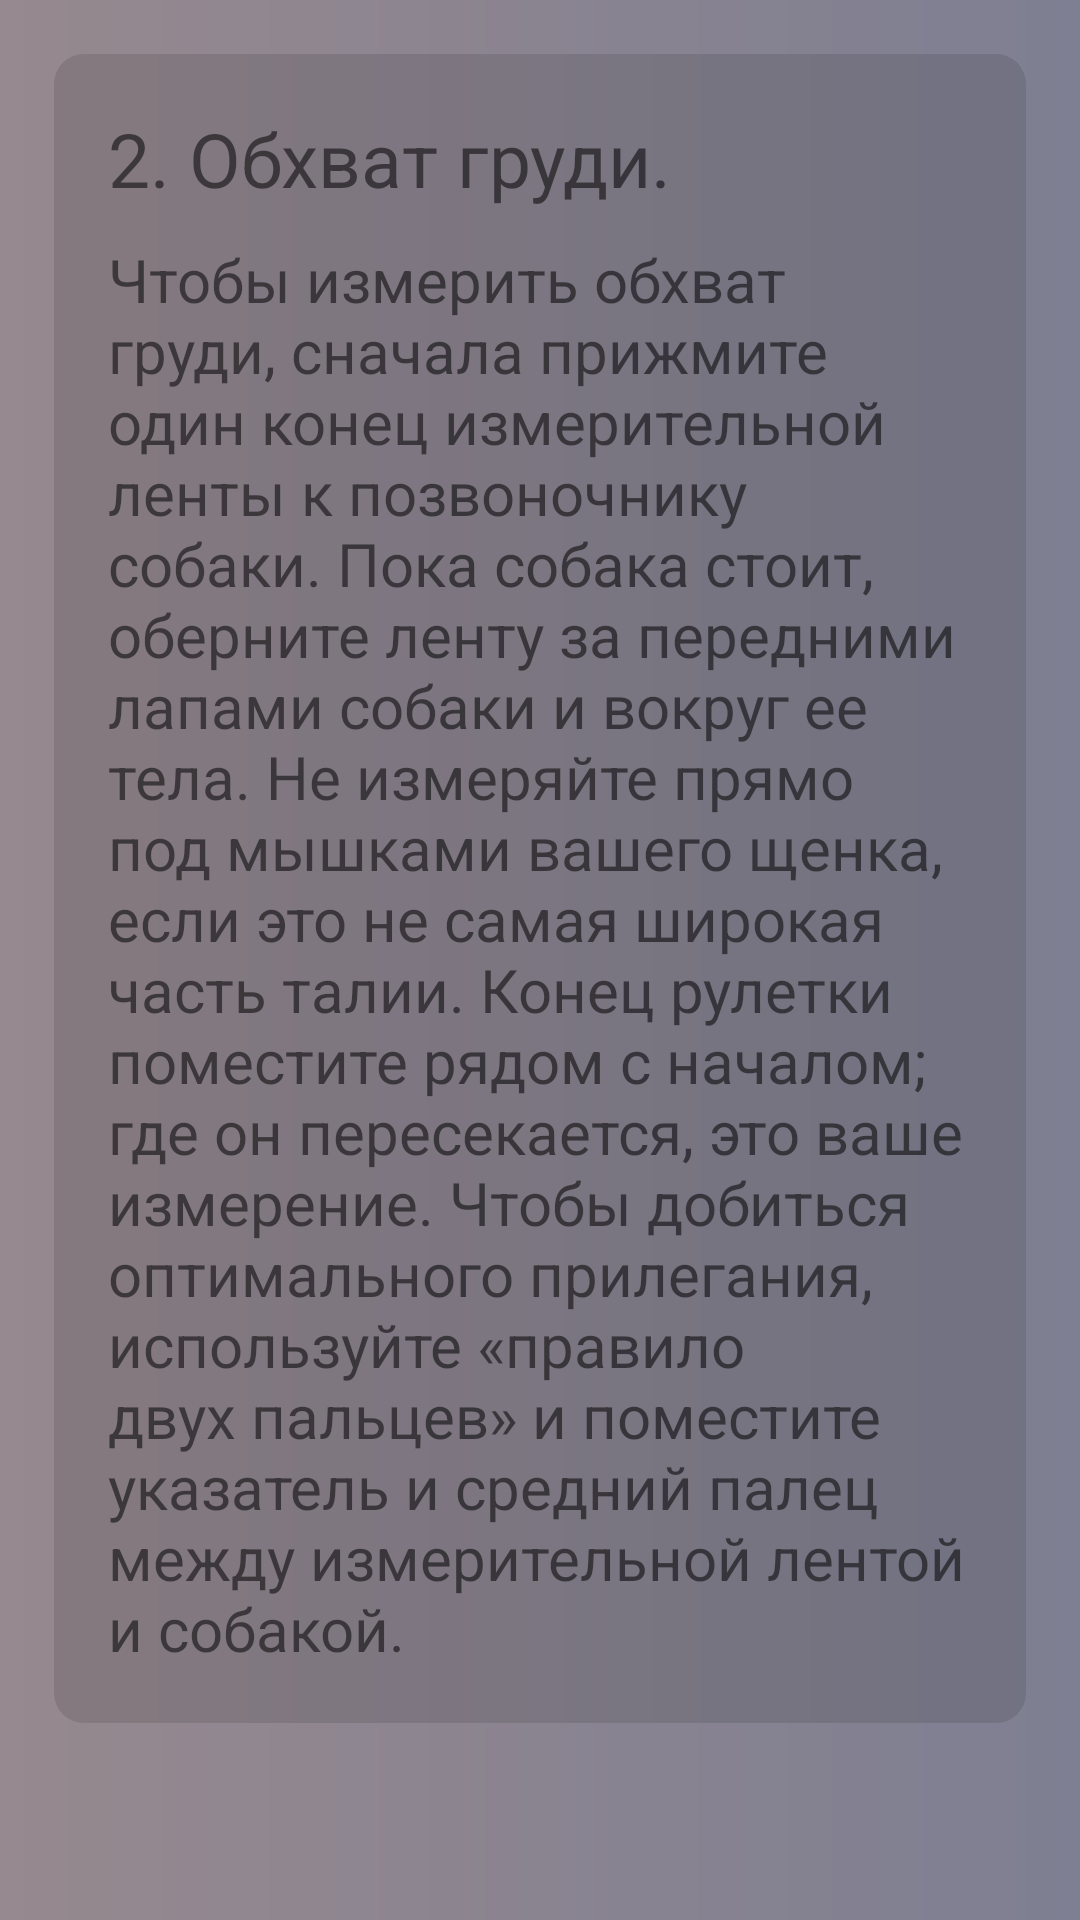

Layout XML and referenced resources for this Android screen:
<!-- AndroidManifest.xml: application theme Theme.MyProject -->
<!-- res/layout/fragment_step_2.xml -->
<?xml version="1.0" encoding="utf-8"?>
<RelativeLayout xmlns:android="http://schemas.android.com/apk/res/android"
    android:layout_width="match_parent"
    android:layout_height="match_parent"
    android:background="@drawable/customactivity">

    <LinearLayout
        android:layout_width="match_parent"
        android:layout_height="wrap_content"
        android:layout_margin="18sp"
        android:background="@drawable/customvideofon"
        android:orientation="vertical">

        <TextView
            android:layout_width="match_parent"
            android:layout_height="wrap_content"
            android:layout_marginLeft="18dp"
            android:layout_marginTop="18dp"
            android:layout_marginRight="18dp"
            android:text="@string/second"
            android:textSize="25sp" />

        <TextView
            android:layout_width="match_parent"
            android:layout_height="wrap_content"
            android:layout_marginLeft="18dp"
            android:layout_marginTop="10dp"
            android:layout_marginRight="18dp"
            android:layout_marginBottom="18dp"
            android:text="@string/fragment_2_text"
            android:textSize="20sp" />

    </LinearLayout>

</RelativeLayout>
<!-- resources referenced by this layout -->
<resources>
  <!-- drawable customactivity (drawable) -->
  <?xml version="1.0" encoding="utf-8"?>
  <shape xmlns:android="http://schemas.android.com/apk/res/android" android:shape="rectangle">
      <gradient android:angle="0" android:startColor="#96898F" android:endColor="#7E7F92" android:type="linear"/>
  </shape>
  <!-- drawable customvideofon (drawable) -->
  <?xml version="1.0" encoding="utf-8"?>
  <shape xmlns:android="http://schemas.android.com/apk/res/android"
      android:shape="rectangle">
      <solid android:color="#1C000000" />
      <corners android:radius="10dp" />
  </shape>
  <string name="fragment_2_text">Чтобы измерить обхват груди, сначала прижмите один конец измерительной ленты к позвоночнику собаки. Пока собака стоит, оберните ленту за передними лапами собаки и вокруг ее тела. Не измеряйте прямо под мышками вашего щенка, если это не самая широкая часть талии. Конец рулетки поместите рядом с началом; где он пересекается, это ваше измерение. Чтобы добиться оптимального прилегания, используйте «правило двух пальцев» и поместите указатель и средний палец между измерительной лентой и собакой.</string>
  <string name="second">2. Обхват груди.</string>
  <style name="Theme.MyProject" parent="Theme.MaterialComponents.DayNight.DarkActionBar">
          
          <item name="colorPrimary">@color/purple_500</item>
          <item name="colorPrimaryVariant">@color/purple_700</item>
          <item name="colorOnPrimary">@color/purple_200</item>
          
          <item name="colorSecondary">#9F9F9F</item>
          <item name="colorSecondaryVariant">@color/teal_700</item>
          <item name="colorOnSecondary">@color/black</item>
          
          <item name="android:backgroundDimEnabled">false</item>
          <item name="android:statusBarColor" tools:targetApi="l">?attr/colorPrimaryVariant</item>
          
      </style>
  <color name="purple_500">#9A9A9A</color>
  <color name="purple_700">#898491</color>
  <color name="purple_200">#9A9A9A</color>
  <color name="teal_700">#FF018786</color>
  <color name="black">#FF000000</color>
</resources>
